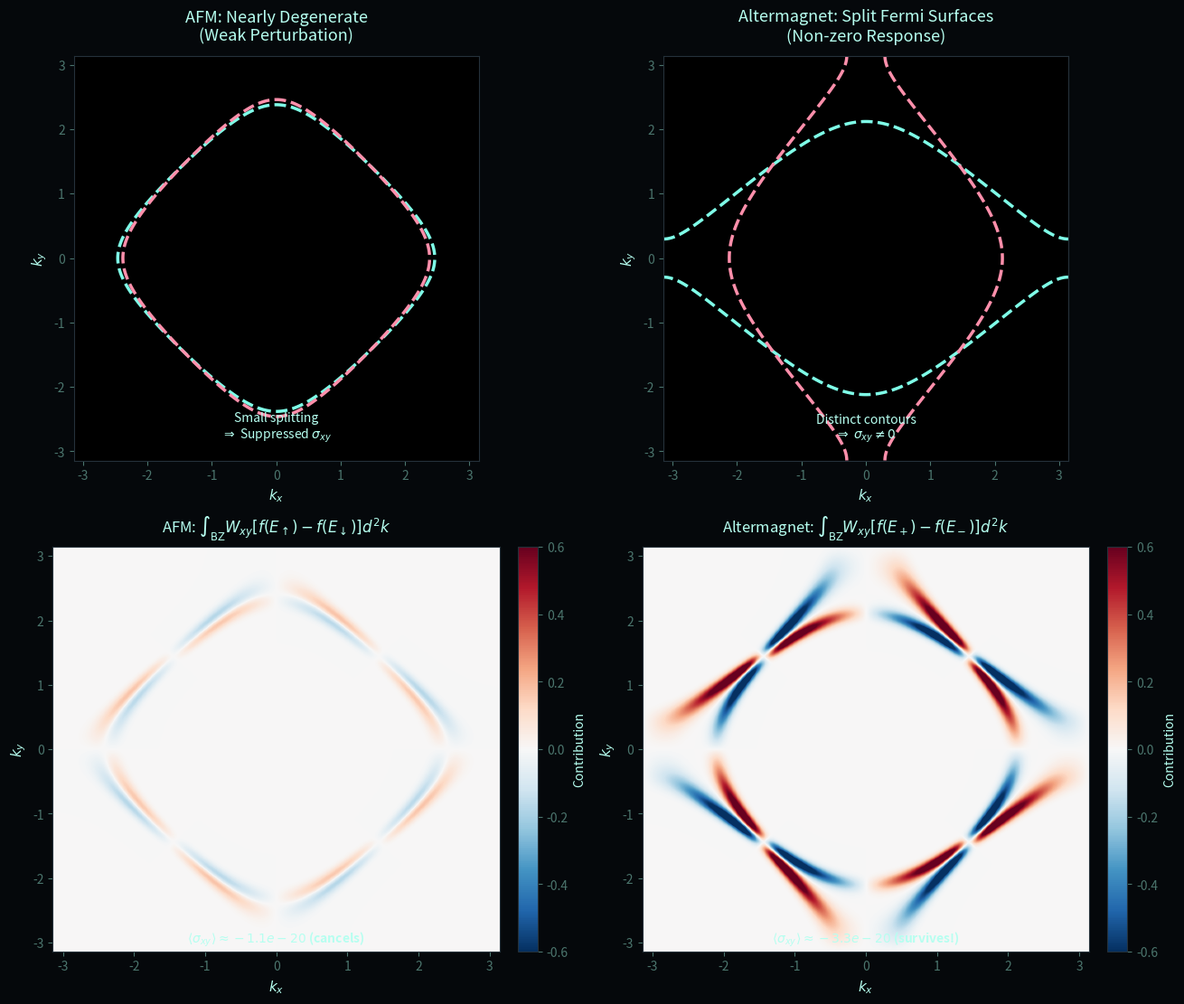
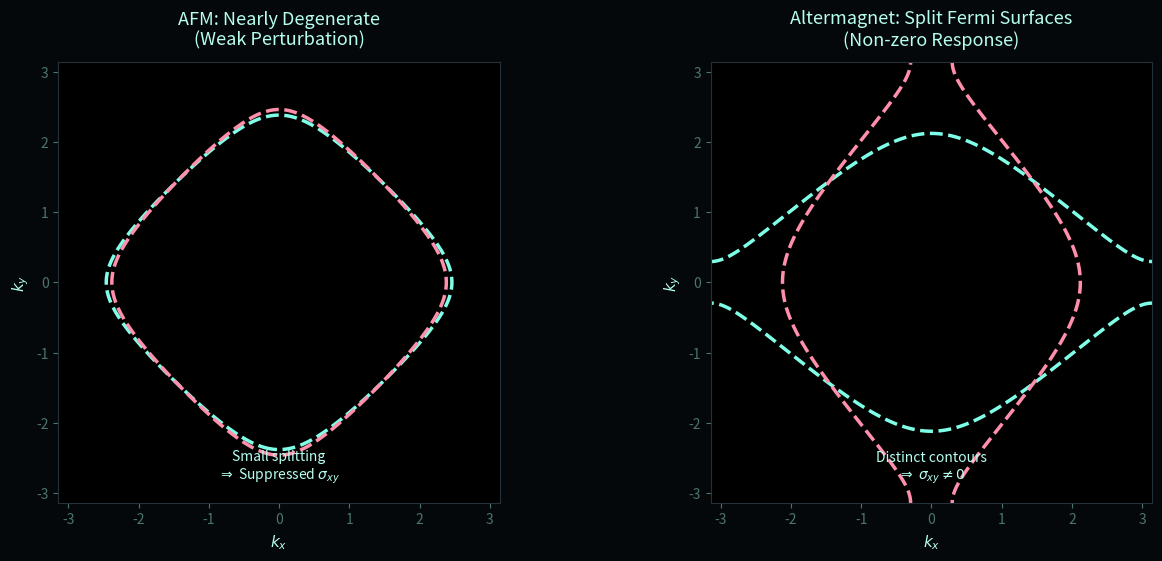
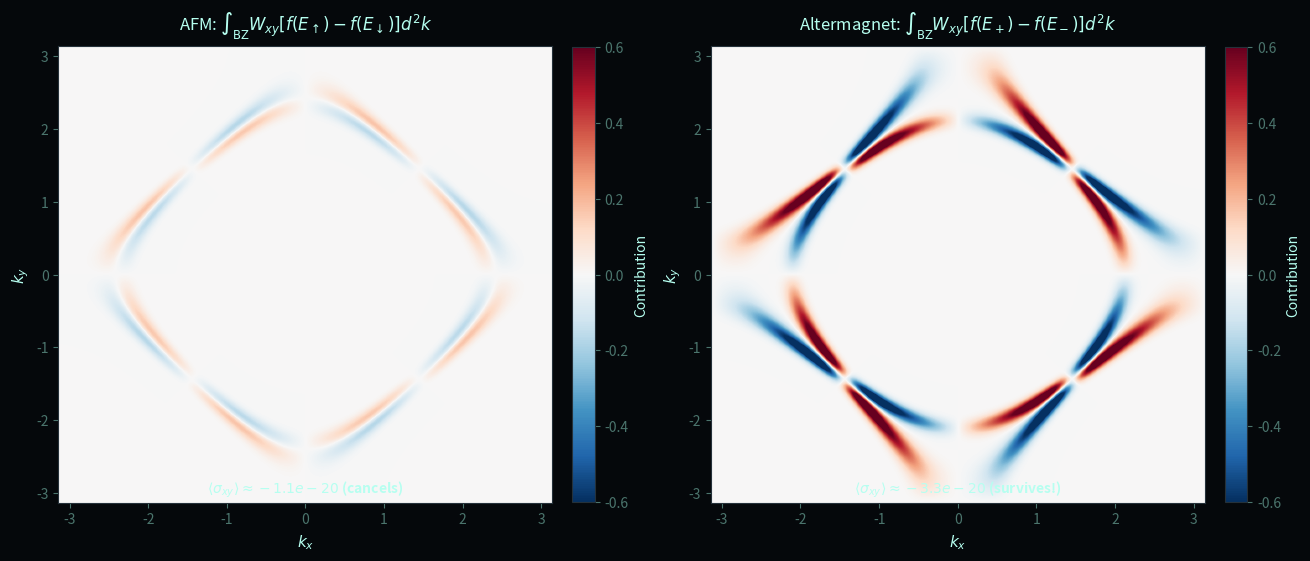

These figures' Python source, in order:
import numpy as np
import matplotlib.pyplot as plt

# --- Seminar Palette ---
plt.rcParams.update({
    "text.color": "#b6fff0",
    "axes.labelcolor": "#b6fff0",
    "xtick.color": "#4b756d",
    "ytick.color": "#4b756d",
    "axes.edgecolor": "#25313a",
    "grid.color": "#1a2329",
    "font.family": "sans-serif",
    "figure.facecolor": "#05080b",
    "axes.facecolor": "#000000"
})

# --- Parameters ---
t = 1.0
mu = -0.5
delta_am = 0.3
afm_perturbation = 0.03  # Slightly stronger breaking to visualize faded cancellation
n_k = 400
k = np.linspace(-np.pi, np.pi, n_k)
kx, ky = np.meshgrid(k, k)

# --- Base dispersion ---
E0 = -2 * t * (np.cos(kx) + np.cos(ky))

# --- AFM: nearly degenerate channels with small perturbation ---
# Represents tiny breaking (SOC, strain, disorder, etc.)
Pert = afm_perturbation * (np.cos(kx) - np.cos(ky))
E_up_afm = E0 + Pert
E_dn_afm = E0 - Pert

# --- Altermagnet: d-wave splitting ---
Delta = delta_am * (np.cos(kx) - np.cos(ky))
E_up_am = E0 + Delta
E_dn_am = E0 - Delta

# --- Kubo integrand proxy ---
# Weighting factor: odd symmetry in kx, ky (represents velocity/Berry-curvature-like matrix element)
Wxy = np.sin(kx) * np.sin(ky)

# AFM integrand: cancels because channels are identical
integrand_afm = Wxy * (np.exp(-(E_up_afm - mu)**2 / 0.05) - np.exp(-(E_dn_afm - mu)**2 / 0.05))

# Altermagnet integrand: nonzero because channels split
integrand_am = Wxy * (np.exp(-(E_up_am - mu)**2 / 0.05) - np.exp(-(E_dn_am - mu)**2 / 0.05))

sigma_xy_afm = np.mean(integrand_afm)
sigma_xy_am = np.mean(integrand_am)

print(f"AFM:        <sigma_xy> ~ {sigma_xy_afm:.4e}")
print(f"Altermagnet:<sigma_xy> ~ {sigma_xy_am:.4e}")

# --- Plotting ---
fig, axes = plt.subplots(2, 2, figsize=(13, 11), constrained_layout=True)

# --- Row 1: Fermi Surfaces ---

# AFM Fermi Surface (nearly degenerate with small perturbation)
ax = axes[0, 0]
ax.contour(kx, ky, E_up_afm, levels=[mu], colors=['#7fffe8'], linewidths=2.5)
ax.contour(kx, ky, E_dn_afm, levels=[mu], colors=['#ff8fab'], linewidths=2.5, linestyles='--')
ax.set_title("AFM: Nearly Degenerate\n(Weak Perturbation)", fontsize=13, pad=12)
ax.set_aspect('equal')
ax.set_xlabel("$k_x$", fontsize=11)
ax.set_ylabel("$k_y$", fontsize=11)
ax.set_xlim(-np.pi, np.pi)
ax.set_ylim(-np.pi, np.pi)
ax.text(0, -2.8, "Small splitting\n$\\Rightarrow$ Suppressed $\\sigma_{xy}$", 
        ha='center', fontsize=10, color='#b6fff0', style='italic')

# Altermagnet Fermi Surface (split)
ax = axes[0, 1]
ax.contour(kx, ky, E_up_am, levels=[mu], colors=['#7fffe8'], linewidths=2.5)
ax.contour(kx, ky, E_dn_am, levels=[mu], colors=['#ff8fab'], linewidths=2.5, linestyles='--')
ax.set_title("Altermagnet: Split Fermi Surfaces\n(Non-zero Response)", fontsize=13, pad=12)
ax.set_aspect('equal')
ax.set_xlabel("$k_x$", fontsize=11)
ax.set_ylabel("$k_y$", fontsize=11)
ax.set_xlim(-np.pi, np.pi)
ax.set_ylim(-np.pi, np.pi)
ax.text(0, -2.8, "Distinct contours\n$\\Rightarrow$ $\\sigma_{xy} \\neq 0$", 
        ha='center', fontsize=10, color='#b6fff0', style='italic')

# --- Row 2: Kubo Integrands ---

# AFM Integrand
ax = axes[1, 0]
im0 = ax.imshow(integrand_afm.T, origin='lower', cmap='RdBu_r',
                extent=[-np.pi, np.pi, -np.pi, np.pi], vmin=-0.6, vmax=0.6, aspect='auto')
ax.set_title(r"AFM: $\int_{\text{BZ}} W_{xy}[f(E_\uparrow) - f(E_\downarrow)] d^2k$", 
             fontsize=12, pad=12)
ax.set_xlabel("$k_x$", fontsize=11)
ax.set_ylabel("$k_y$", fontsize=11)
cbar0 = fig.colorbar(im0, ax=ax, fraction=0.046, pad=0.04)
cbar0.set_label("Contribution", fontsize=10)
ax.text(0, -3.0, f"$\\langle\\sigma_{{xy}}\\rangle \\approx {sigma_xy_afm:.1e}$ (cancels)", 
        ha='center', fontsize=10, color='#b6fff0', weight='bold')

# Altermagnet Integrand
ax = axes[1, 1]
im1 = ax.imshow(integrand_am.T, origin='lower', cmap='RdBu_r',
                extent=[-np.pi, np.pi, -np.pi, np.pi], vmin=-0.6, vmax=0.6, aspect='auto')
ax.set_title(r"Altermagnet: $\int_{\text{BZ}} W_{xy}[f(E_+) - f(E_-)] d^2k$", 
             fontsize=12, pad=12)
ax.set_xlabel("$k_x$", fontsize=11)
ax.set_ylabel("$k_y$", fontsize=11)
cbar1 = fig.colorbar(im1, ax=ax, fraction=0.046, pad=0.04)
cbar1.set_label("Contribution", fontsize=10)
ax.text(0, -3.0, f"$\\langle\\sigma_{{xy}}\\rangle \\approx {sigma_xy_am:.1e}$ (survives!)", 
        ha='center', fontsize=10, color='#b6fff0', weight='bold')

plt.savefig("band_comparison.svg")
plt.show()


##########################################################################################
##########################################################################################
##########################################################################################


fig, axes = plt.subplots(1, 2, figsize=(13, 5.5), constrained_layout=True)
ax = axes[0]
ax.contour(kx, ky, E_up_afm, levels=[mu], colors=['#7fffe8'], linewidths=2.5)
ax.contour(kx, ky, E_dn_afm, levels=[mu], colors=['#ff8fab'], linewidths=2.5, linestyles='--')
ax.set_title("AFM: Nearly Degenerate\n(Weak Perturbation)", fontsize=13, pad=12)
ax.set_aspect('equal')
ax.set_xlabel("$k_x$", fontsize=11)
ax.set_ylabel("$k_y$", fontsize=11)
ax.set_xlim(-np.pi, np.pi)
ax.set_ylim(-np.pi, np.pi)
ax.text(0, -2.8, "Small splitting\n$\\Rightarrow$ Suppressed $\\sigma_{xy}$", 
        ha='center', fontsize=10, color='#b6fff0', style='italic')

# Altermagnet Fermi Surface (split)
ax = axes[1]
ax.contour(kx, ky, E_up_am, levels=[mu], colors=['#7fffe8'], linewidths=2.5)
ax.contour(kx, ky, E_dn_am, levels=[mu], colors=['#ff8fab'], linewidths=2.5, linestyles='--')
ax.set_title("Altermagnet: Split Fermi Surfaces\n(Non-zero Response)", fontsize=13, pad=12)
ax.set_aspect('equal')
ax.set_xlabel("$k_x$", fontsize=11)
ax.set_ylabel("$k_y$", fontsize=11)
ax.set_xlim(-np.pi, np.pi)
ax.set_ylim(-np.pi, np.pi)
ax.text(0, -2.8, "Distinct contours\n$\\Rightarrow$ $\\sigma_{xy} \\neq 0$", 
        ha='center', fontsize=10, color='#b6fff0', style='italic')

plt.savefig("bands.svg")
plt.show()

##########################################################################################
##########################################################################################
##########################################################################################

fig, axes = plt.subplots(1, 2, figsize=(13, 5.5), constrained_layout=True)

# AFM Integrand
ax = axes[0]
im0 = ax.imshow(integrand_afm.T, origin='lower', cmap='RdBu_r',
                extent=[-np.pi, np.pi, -np.pi, np.pi], vmin=-0.6, vmax=0.6, aspect='auto')
ax.set_title(r"AFM: $\int_{\text{BZ}} W_{xy}[f(E_\uparrow) - f(E_\downarrow)] d^2k$", 
             fontsize=12, pad=12)
ax.set_xlabel("$k_x$", fontsize=11)
ax.set_ylabel("$k_y$", fontsize=11)
cbar0 = fig.colorbar(im0, ax=ax, fraction=0.046, pad=0.04)
cbar0.set_label("Contribution", fontsize=10)
ax.text(0, -3.0, f"$\\langle\\sigma_{{xy}}\\rangle \\approx {sigma_xy_afm:.1e}$ (cancels)", 
        ha='center', fontsize=10, color='#b6fff0', weight='bold')

# Altermagnet Integrand
ax = axes[1]
im1 = ax.imshow(integrand_am.T, origin='lower', cmap='RdBu_r',
                extent=[-np.pi, np.pi, -np.pi, np.pi], vmin=-0.6, vmax=0.6, aspect='auto')
ax.set_title(r"Altermagnet: $\int_{\text{BZ}} W_{xy}[f(E_+) - f(E_-)] d^2k$", 
             fontsize=12, pad=12)
ax.set_xlabel("$k_x$", fontsize=11)
ax.set_ylabel("$k_y$", fontsize=11)
cbar1 = fig.colorbar(im1, ax=ax, fraction=0.046, pad=0.04)
cbar1.set_label("Contribution", fontsize=10)
ax.text(0, -3.0, f"$\\langle\\sigma_{{xy}}\\rangle \\approx {sigma_xy_am:.1e}$ (survives!)", 
        ha='center', fontsize=10, color='#b6fff0', weight='bold')


plt.savefig("kubo.svg")
plt.show()
